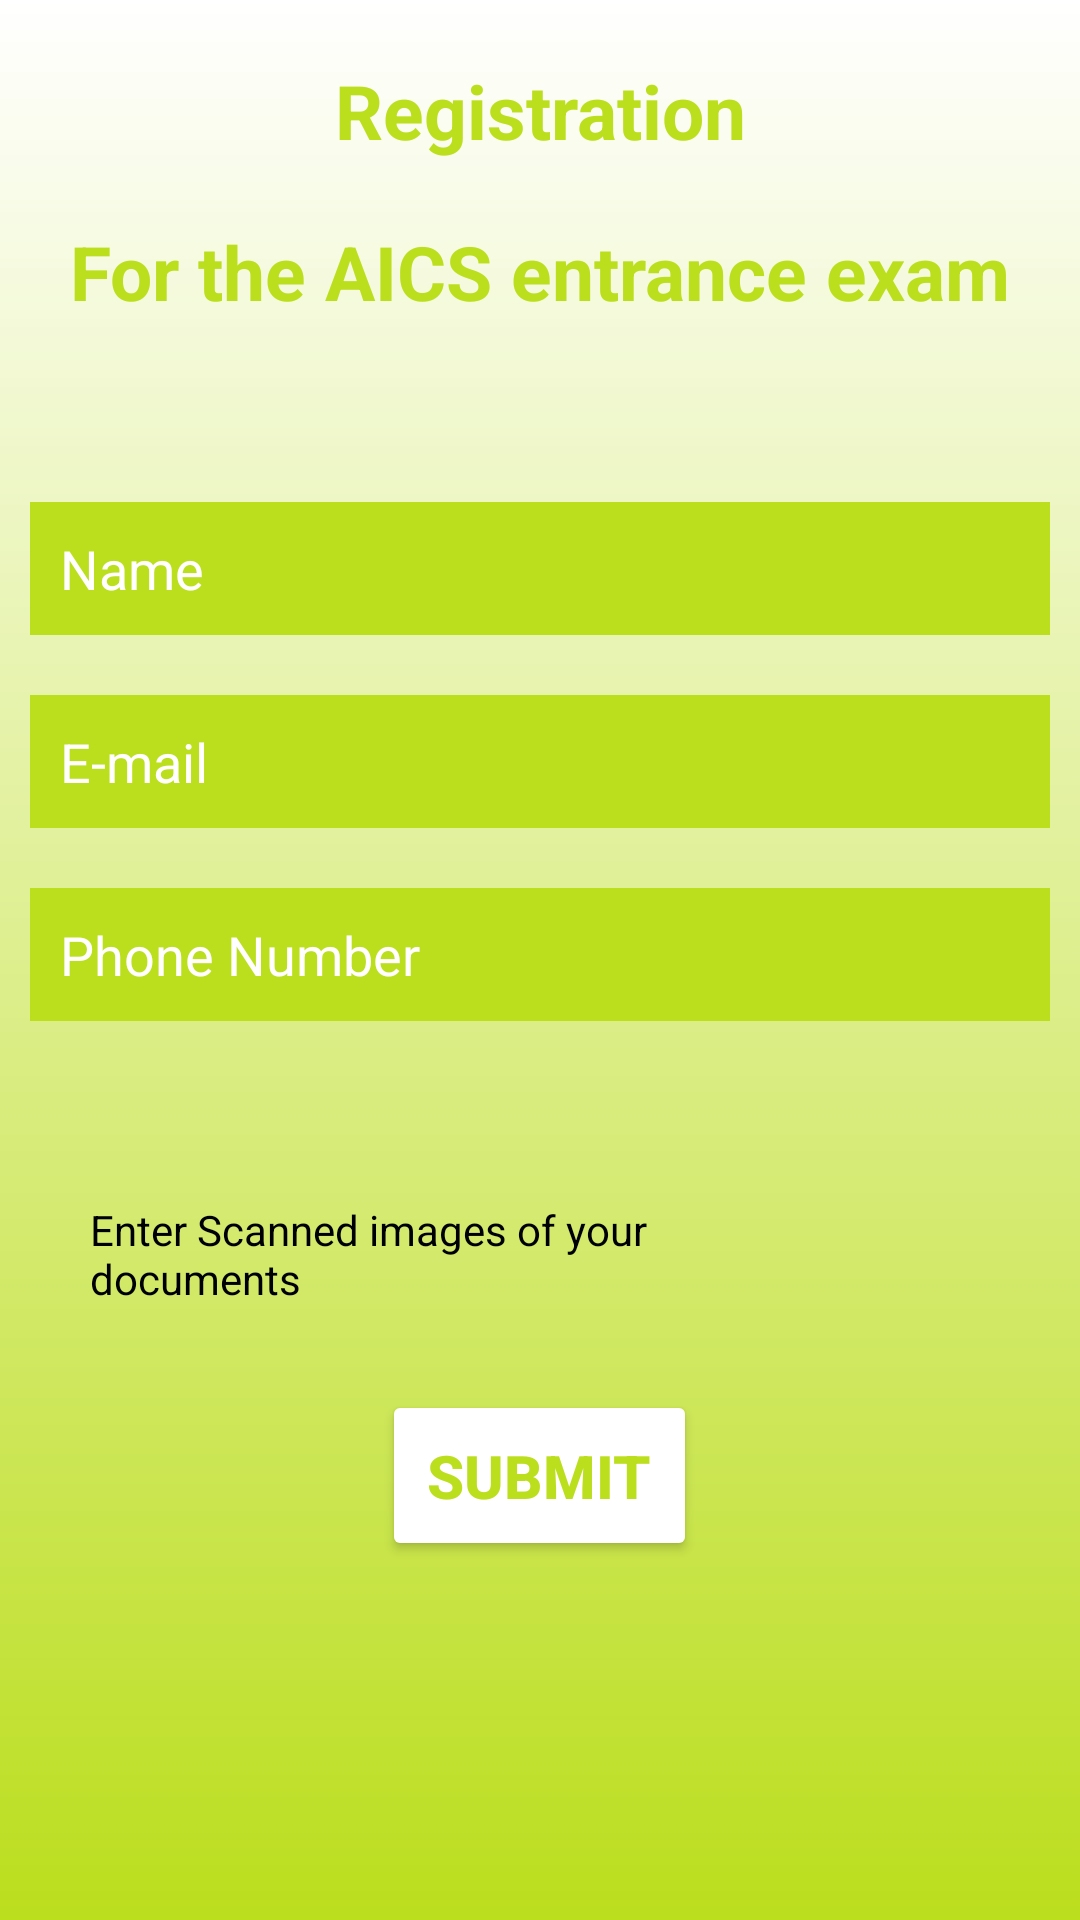

The Android layout XML behind this screen, and the referenced resources:
<!-- AndroidManifest.xml: application theme Theme.AICS -->
<!-- res/layout/activity_register.xml -->
<?xml version="1.0" encoding="utf-8"?>
<RelativeLayout xmlns:android="http://schemas.android.com/apk/res/android"
    xmlns:app="http://schemas.android.com/apk/res-auto"
    xmlns:tools="http://schemas.android.com/tools"
    android:id="@+id/main"
    android:background="@drawable/gradient"
    android:layout_width="match_parent"
    android:layout_height="match_parent"
    tools:context=".Register">

<TextView
    android:layout_width="match_parent"
    android:layout_height="wrap_content"
    android:id="@+id/register"
    android:text="Registration"
    android:gravity="center"
    android:textStyle="bold"
    android:textSize="25dp"
    android:textColor="#BBDE1D"
    android:layout_margin="20dp"/>

    <TextView
        android:id="@+id/register2"
        android:layout_width="match_parent"
        android:layout_height="wrap_content"
        android:layout_below="@+id/register"
        android:gravity="center"
        android:text="For the AICS entrance exam"
        android:textColor="#BBDE1D"

        android:textSize="25dp"
        android:textStyle="bold"
        android:layout_marginBottom="50dp"/>

    <EditText
        android:id="@+id/name"
        android:layout_height="wrap_content"
        android:layout_width="match_parent"
        android:layout_below="@+id/register2"
        android:hint="Name"
        android:background="@drawable/edittext_border"
        android:textColorHint="@color/white"
        android:textColor="@color/white"
        android:layout_marginTop="40dp"
        android:layout_margin="10dp"
        android:padding="10dp"/>

    <EditText
        android:id="@+id/email"
        android:layout_height="wrap_content"
        android:layout_width="match_parent"
        android:layout_below="@+id/name"
        android:hint="E-mail"
        android:textColorHint="@color/white"
        android:background="@drawable/edittext_border"
        android:textColor="@color/white"
        android:padding="10dp"
        android:layout_margin="10dp"/>

    <EditText
        android:id="@+id/number"
        android:layout_width="match_parent"
        android:layout_height="wrap_content"
        android:layout_below="@+id/email"
        android:layout_margin="10dp"
        android:layout_marginTop="22dp"
        android:layout_marginBottom="10dp"
        android:background="@drawable/edittext_border"
        android:hint="Phone Number"
        android:textColorHint="@color/white"
        android:padding="10dp"
        android:textColor="@color/white"/>

    <Button
        android:id="@+id/submit"
        android:layout_width="wrap_content"
        android:layout_height="wrap_content"
        android:layout_below="@+id/imageView2"
        android:padding="15dp"
        android:layout_marginTop="100dp"
        android:text="Submit"
        android:layout_centerHorizontal="true"
        android:backgroundTint="@color/white"
        android:textColor="#BBDE1D"
        android:textSize="20dp"
        android:textStyle="bold"/>

    <ImageView
        android:id="@+id/imageView2"
        android:layout_width="wrap_content"
        android:layout_height="wrap_content"
        android:layout_below="@+id/number"
        android:layout_marginLeft="265dp"
        android:layout_marginTop="13dp"
        tools:srcCompat="@tools:sample/avatars" />

    <TextView
        android:id="@+id/textViewimg"
        android:layout_marginTop="50dp"
        android:textColor="@color/black"
        android:layout_below="@+id/number"
        android:layout_width="200dp"
        android:layout_marginLeft="30dp"
        android:layout_height="wrap_content"
        android:text="Enter Scanned images of your documents" />


</RelativeLayout>
<!-- resources referenced by this layout -->
<resources>
  <!-- drawable edittext_border (drawable) -->
  <?xml version="1.0" encoding="utf-8"?>
  <shape xmlns:android="http://schemas.android.com/apk/res/android" android:shape="rectangle">
      <solid
          android:color="#BBDE1D"/>
      <stroke
          android:color="#BBDE1D"
          android:width="2dp"/>
  </shape>
  <!-- drawable gradient (drawable) -->
  <?xml version="1.0" encoding="utf-8"?>
  <shape xmlns:android="http://schemas.android.com/apk/res/android">
      <gradient
          android:type="linear"
          android:angle="270"
          android:startColor="@color/white"
          android:endColor="#BBDE1D"/>
  </shape>
  <style name="Theme.AICS" parent="Base.Theme.AICS" />
  <style name="Base.Theme.AICS" parent="Theme.Material3.DayNight.NoActionBar">
          
          
      </style>
  <!-- not gathered from this repository: default colours our renderer supplied (Android Studio template values) -->
  <color name="black">#FF000000</color>
  <color name="white">#FFFFFFFF</color>
</resources>
